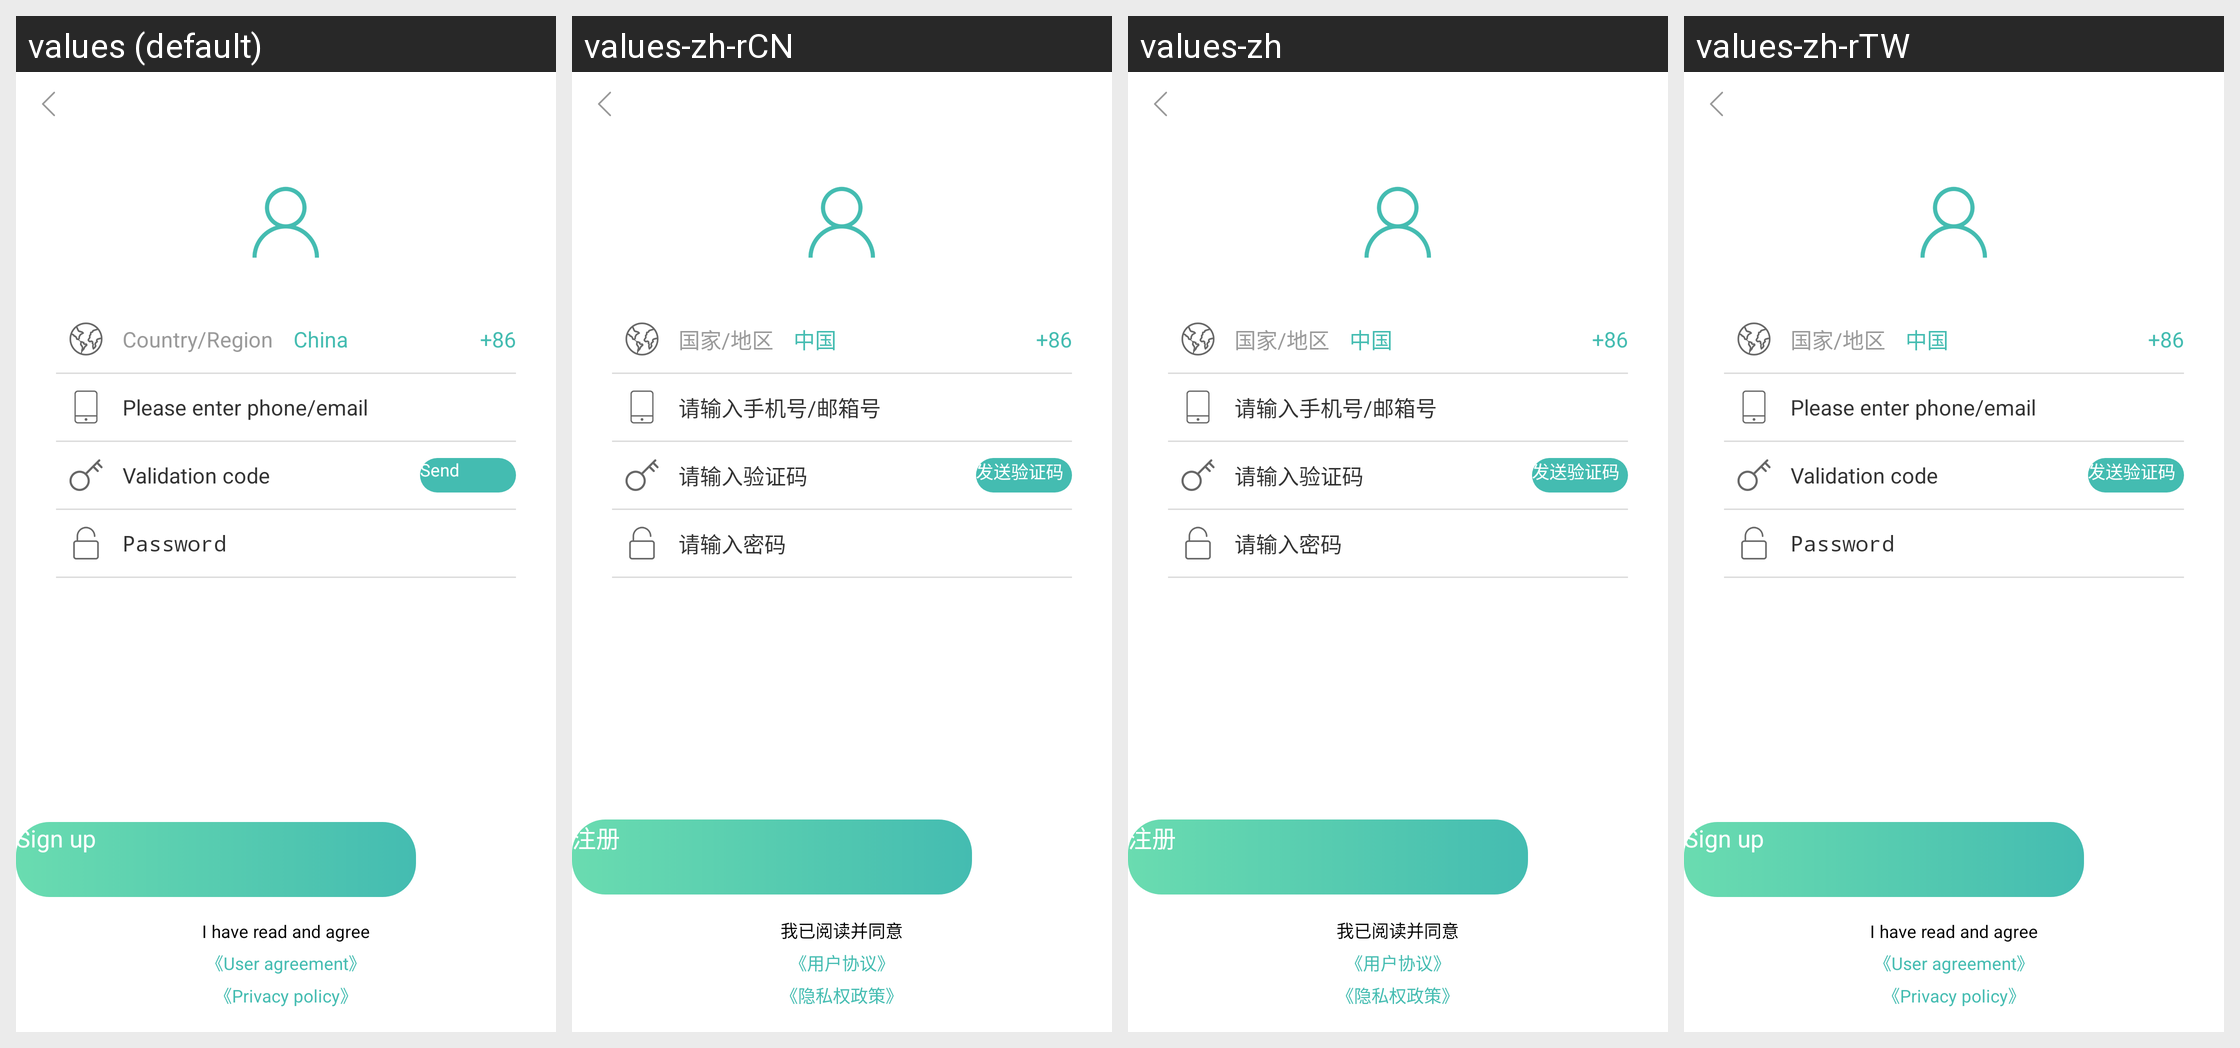

Strings drawn on this Android screen and how each of the app's shown locales translates them:
Android screen res/layout/fragment_register.xml rendered under 4 locales, left to right: values (default), values-zh-rCN, values-zh, values-zh-rTW. Device: Nexus 5 (rendered at 1080×1920; each locale shown at half size, 540×960, under a caption strip naming it); theme AppTheme.
Other locales in the repository, not shown: values-de, values-fi, values-fr, values-it, values-ko, values-nl, values-sk, values-zh-rHK.
Strings drawn on this screen, with the default value and each locale's value (text and hints the layout hard-codes, and strings that could not be matched under every locale, appear in the picture but are not listed):

common_country_region
  values: Country/Region
  values-zh-rCN: 国家/地区  [from values-zh]
  values-zh: 国家/地区
  values-zh-rTW: 国家/地区  [from values-zh]

country_china
  values: China
  values-zh-rCN: 中国  [from values-zh]
  values-zh: 中国
  values-zh-rTW: 中国  [from values-zh]

send_code
  values: Send
  values-zh-rCN: 发送验证码  [from values-zh]
  values-zh: 发送验证码
  values-zh-rTW: 发送验证码  [from values-zh]
